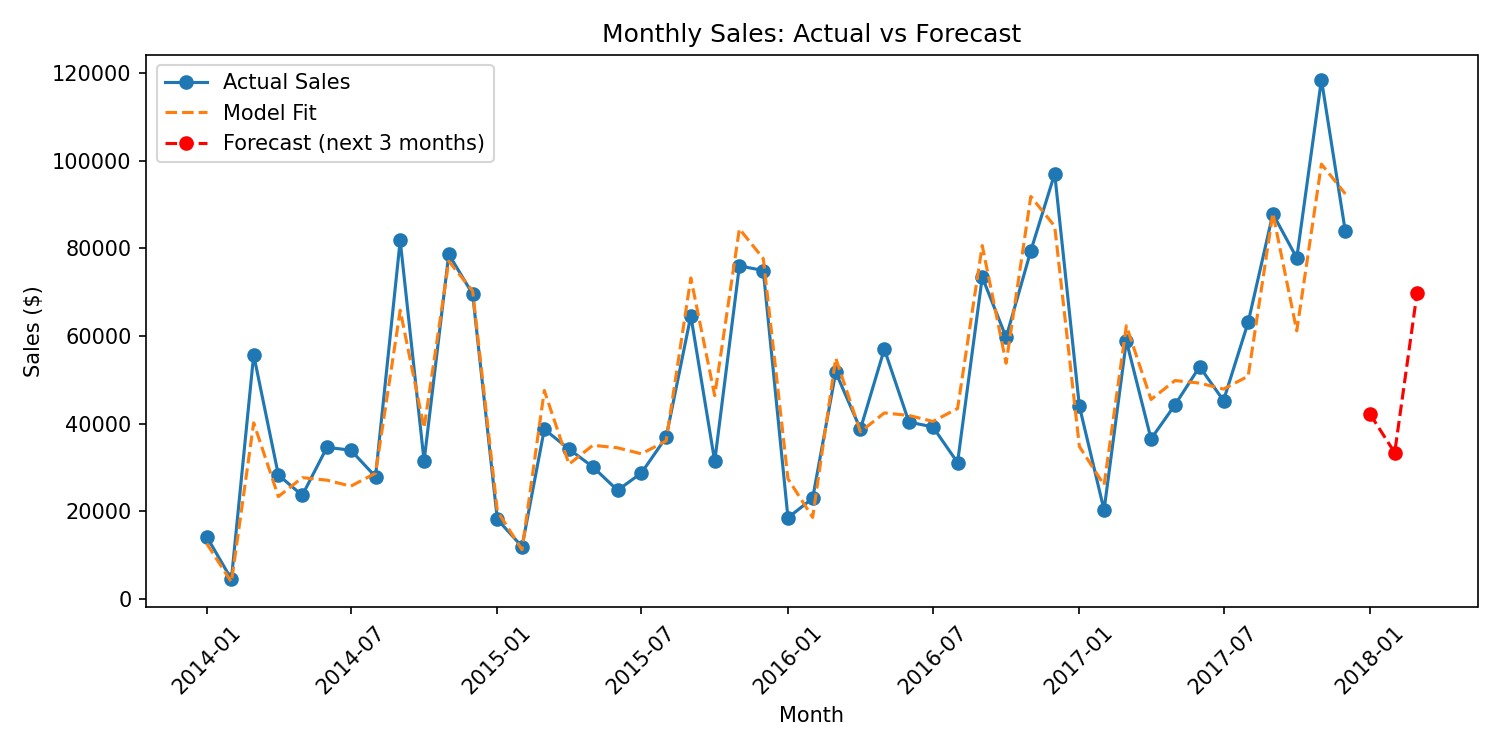

Values plotted in this chart, from the file beside it:
Order Year-Month, Time_Index, Month, Predicted_Sales
2018-01-01, 48, 1, 42181
2018-02-01, 49, 2, 33387
2018-03-01, 50, 3, 69701
